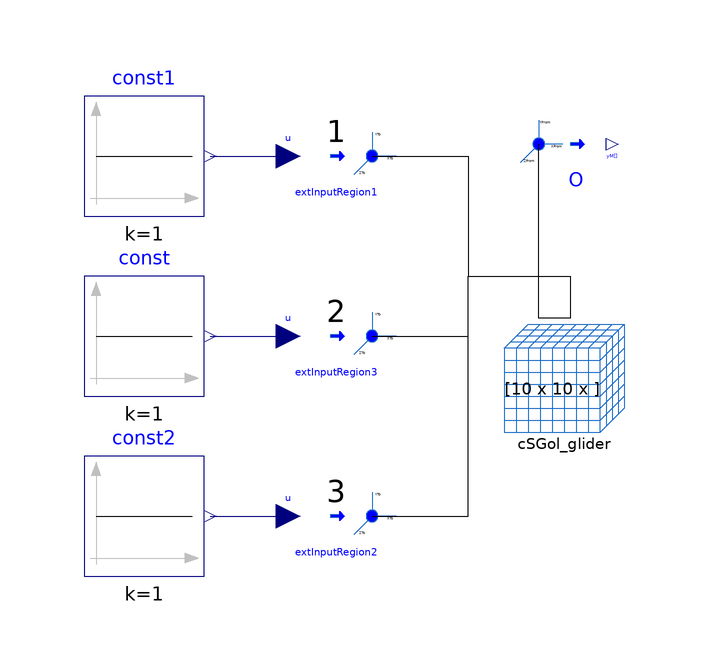

Above is the diagram view of the following Modelica model: its components placed by their Placement annotations and its connect equations drawn as lines.

model Test_GliderExtInput "Test based on the GOL CA model with external inputs"
  extends Modelica.Icons.Example;
  CellularAutomataLib.Examples.CS_2D.GameOfLife.CSGol_glider cSGol_glider(
    X=10,
    Y=10,
    n_inputs=3,
    initial_step=1,
    init_cells=[1,2; 2,3; 3,1; 3,2; 3,3])
    annotation (Placement(transformation(extent={{20,-20},{40,0}})));
  CellularAutomataLib.Components.Interfaces.OutputRegionM O(
    XFromRange={1,7},
    YFromRange={1,6},
    output_rate=1,
    redeclare function ExtOutput = GOLOutput)
    annotation (Placement(transformation(extent={{22,20},{42,40}})));

  Modelica.Blocks.Sources.Constant const(k=1)
    annotation (Placement(transformation(extent={{-50,-12},{-30,8}})));
  CellularAutomataLib.Components.Interfaces.ExtInputRegion extInputRegion1(
    XToRange={1,1},
    YToRange={2,2},
    Input_type=5,
    q_t=100,
    start_sample=13,
                   redeclare function ExtInput = GOLExtInput)
    annotation (Placement(transformation(extent={{-18,18},{2,38}})));
  Modelica.Blocks.Sources.Constant const1(k=1)
    annotation (Placement(transformation(extent={{-50,18},{-30,38}})));
  Modelica.Blocks.Sources.Constant const2(k=1)
    annotation (Placement(transformation(extent={{-50,-42},{-30,-22}})));
  CellularAutomataLib.Components.Interfaces.ExtInputRegion extInputRegion3(
    input_id=2,
    XToRange={2,2},
    YToRange={3,3},
    Input_type=5,
    q_t=100,
    start_sample=13,
                   redeclare function ExtInput = GOLExtInput)
    annotation (Placement(transformation(extent={{-18,-12},{2,8}})));
  CellularAutomataLib.Components.Interfaces.ExtInputRegion extInputRegion2(
    input_id=3,
    XToRange={3,3},
    YToRange={1,3},
    Input_type=5,
    q_t=100,
    start_sample=13,
                   redeclare function ExtInput = GOLExtInput)
    annotation (Placement(transformation(extent={{-18,-42},{2,-22}})));

  constant Integer result[7,6] = [0,1,0,0,0,0; 0,0,1,0,0,0; 1,1,1,0,0,0; 0,0,0,0,0,0; 0,0,0,0,0,1; 0,0,0,1,0,1; 0,0,0,0,1,1];
  Boolean fail( start = false);
algorithm
  when terminal() then
    for i in 1:7 loop
      for j in 1:6 loop
        if result[i,j] <> integer(O.yM[i,j,1]) then
          Modelica.Utilities.Streams.print( "******* -- TEST FAILED on cell["+String(i+O.XFromRange[1]-1)+","+String(j+O.YFromRange[1]-1)+"]: is "+String(O.yM[i,j,1])+" instead of "+String(result[i,j]));
          fail := true;
        end if;
      end for;
    end for;
    if not fail then
        Modelica.Utilities.Streams.print("*******************");
        Modelica.Utilities.Streams.print("******* -- TEST OK!");
        Modelica.Utilities.Streams.print("*******************");
    end if;
  end when;
equation
  connect(cSGol_glider.Space, O.FROM) annotation (Line(points={{31,1},{25.8,1},
          {25.8,30}},                 color={0,0,0}));
  connect(const1.y, extInputRegion1.u)
    annotation (Line(points={{-29,28},{-16,28}}, color={0,0,127}));
  connect(const.y, extInputRegion3.u)
    annotation (Line(points={{-29,-2},{-16,-2}},
                                               color={0,0,127}));
  connect(const2.y, extInputRegion2.u)
    annotation (Line(points={{-29,-32},{-16,-32}}, color={0,0,127}));
  connect(extInputRegion1.TO, cSGol_glider.Space) annotation (Line(points={{-2,28},
          {14,28},{14,8},{31,8},{31,1}},           color={0,0,0}));
  connect(extInputRegion3.TO, cSGol_glider.Space) annotation (Line(points={{-2,-2},
          {14,-2},{14,8},{31,8},{31,1}},         color={0,0,0}));
  connect(extInputRegion2.TO, cSGol_glider.Space) annotation (Line(points={{-2,-32},
          {14,-32},{14,8},{31,8},{31,1}},                            color={0,0,
          0}));
  annotation (Icon(coordinateSystem(preserveAspectRatio=false)), Diagram(
        coordinateSystem(preserveAspectRatio=false)),
    Documentation(info="<html>
<p>This model includes a CSGol_glider model combined with the Animation model in order to generate the graphical animation during the simulation.</p>
</html>"),
    experiment(StopTime=54, __Dymola_Algorithm="Dassl"));
end Test_GliderExtInput;